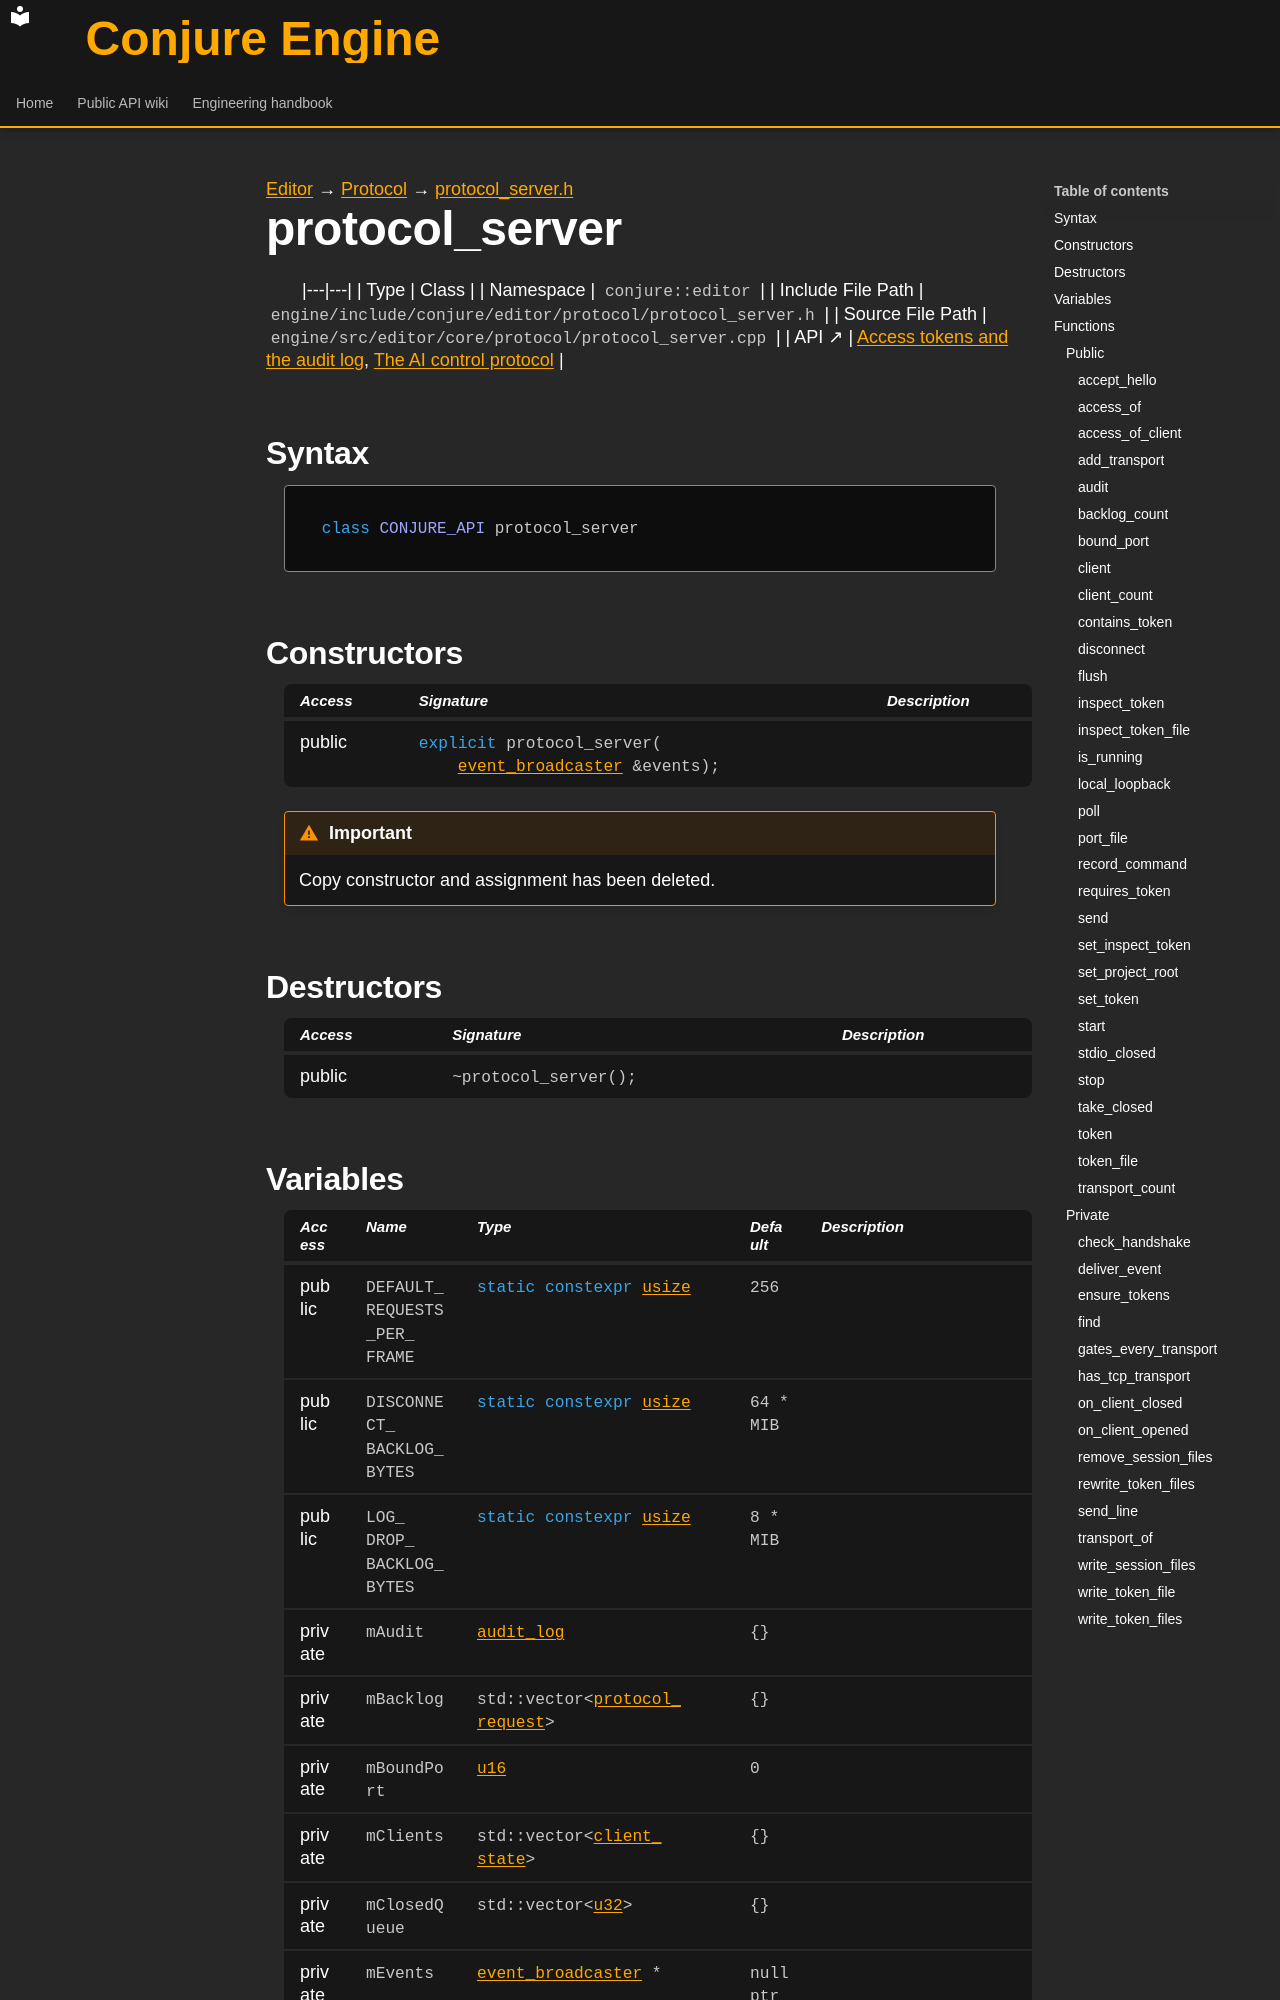

repository: Dozer90/Conjure-Engine · page: handbook/editor/editor/protocol/protocol-server/protocol-server.html · generator: mkdocs

---
kind: class
---

[Editor](../../../../editor.md) → [Protocol](../../../protocol.md) → [protocol_server.h](../protocol-server.md)

# protocol_server
<!-- doc-template:type -->

|---|---|
| Type | Class |
| Namespace | `conjure::editor` |
| Include File Path | `engine/include/conjure/editor/protocol/protocol_server.h` |
| Source File Path | `engine/src/editor/core/protocol/protocol_server.cpp` |
| API ↗ | [Access tokens and the audit log](../../../../../api/editor/access-and-audit.md), [The AI control protocol](../../../../../api/editor/ai-protocol.md) |

## Syntax

```cpp
class CONJURE_API protocol_server
```



## Constructors

<table class="member-table">
<thead><tr><th>Access</th><th>Signature</th><th>Description</th></tr></thead>
<tbody>
<tr><td>public</td><td><code class="signature"><span class="k">explicit</span> protocol_server(
    <a href="../../event-broadcaster/event-broadcaster.html">event_broadcaster</a> &amp;events);</code></td><td></td></tr>
</tbody>
</table>

<div class="admonition important" role="note"><p class="admonition-title">Important</p><p>Copy constructor and assignment has been deleted.</p></div>

## Destructors

<table class="member-table">
<thead><tr><th>Access</th><th>Signature</th><th>Description</th></tr></thead>
<tbody>
<tr><td>public</td><td><code class="signature">~protocol_server();</code></td><td></td></tr>
</tbody>
</table>
